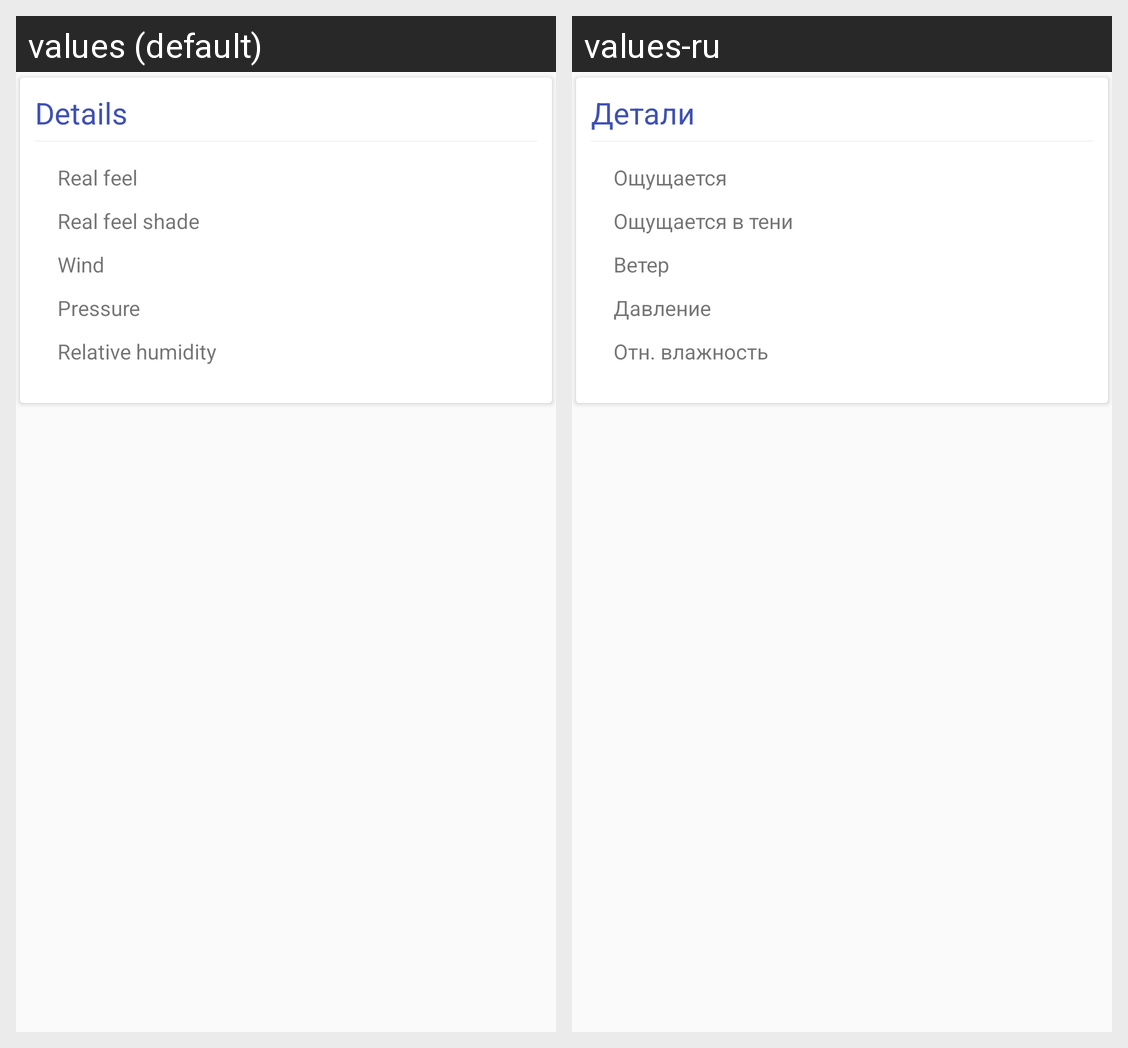

The same Android screen rendered under two of its app's locales, left to right. List the strings drawn on it with the default value and each locale's translation.
Android screen res/layout/forecast_details_cardview.xml rendered under 2 locales, left to right: values (default), values-ru. Device: Nexus 5 (rendered at 1080×1920; each locale shown at half size, 540×960, under a caption strip naming it); theme AppTheme.
Strings drawn on this screen, with the default value and each locale's value (text and hints the layout hard-codes, and strings that could not be matched under every locale, appear in the picture but are not listed):

current_forecast_details
  values: Details
  values-ru: Детали

current_forecast_real_feel
  values: Real feel
  values-ru: Ощущается

current_forecast_real_feel_shade
  values: Real feel shade
  values-ru: Ощущается в тени

current_forecast_wind
  values: Wind
  values-ru: Ветер

current_forecast_pressure
  values: Pressure
  values-ru: Давление

current_forecast_relative_humidity
  values: Relative humidity
  values-ru: Отн. влажность
